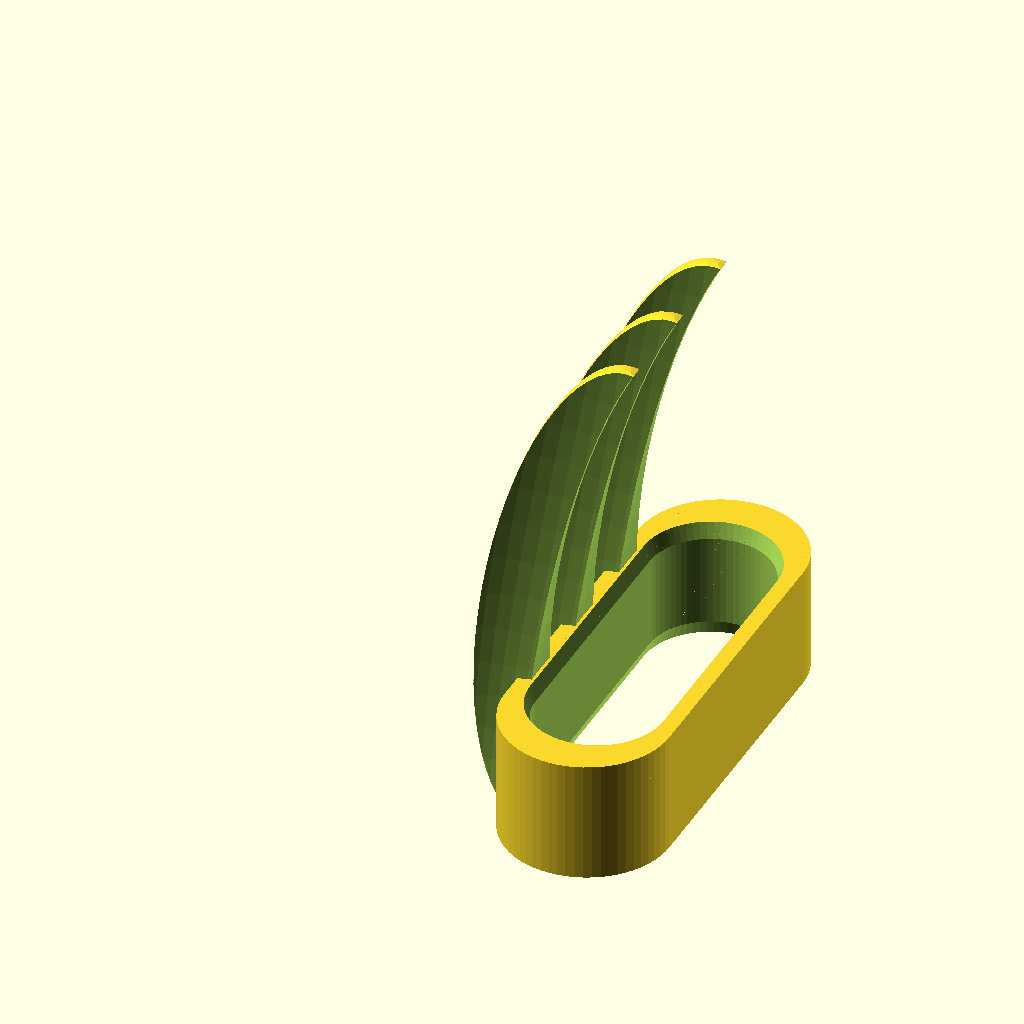
Cell 1 — every parameter at its default value.
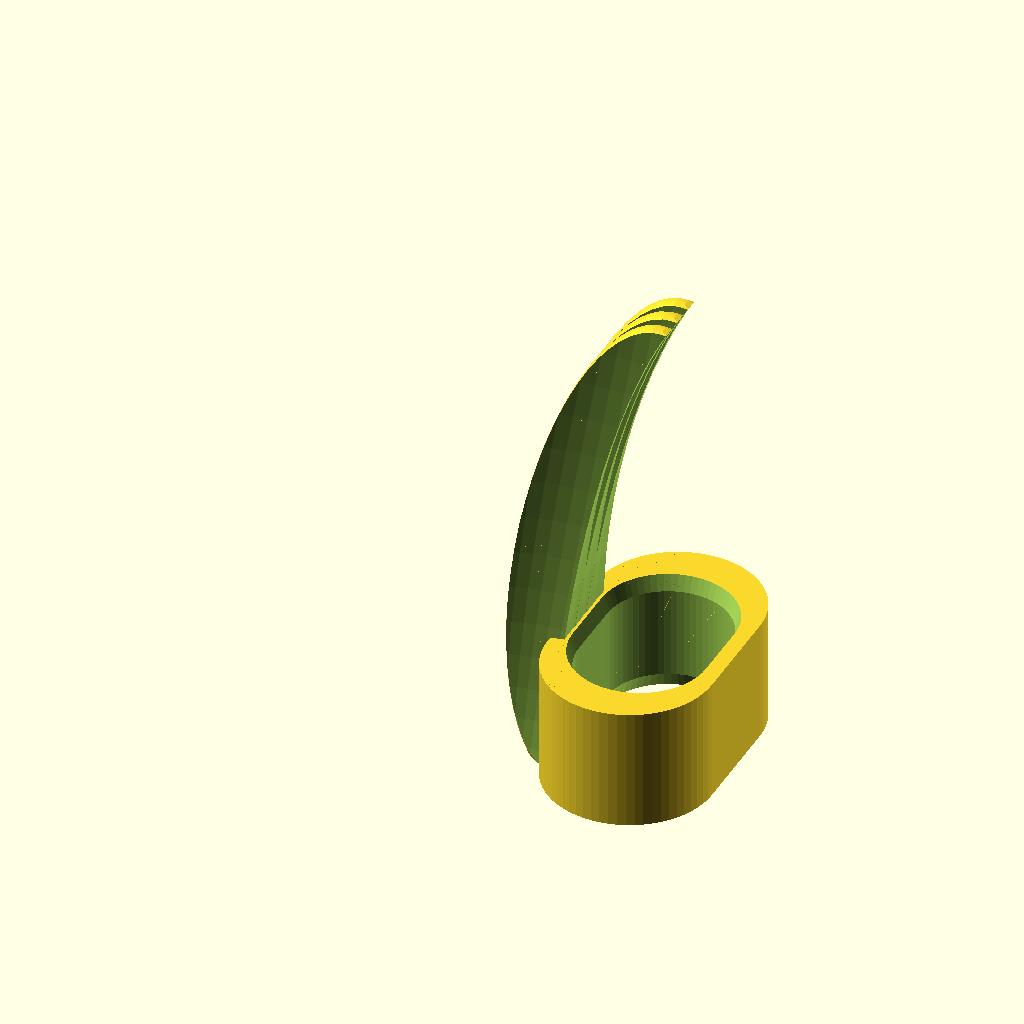
Cell 2: handWidth = 25 (everything else at default).
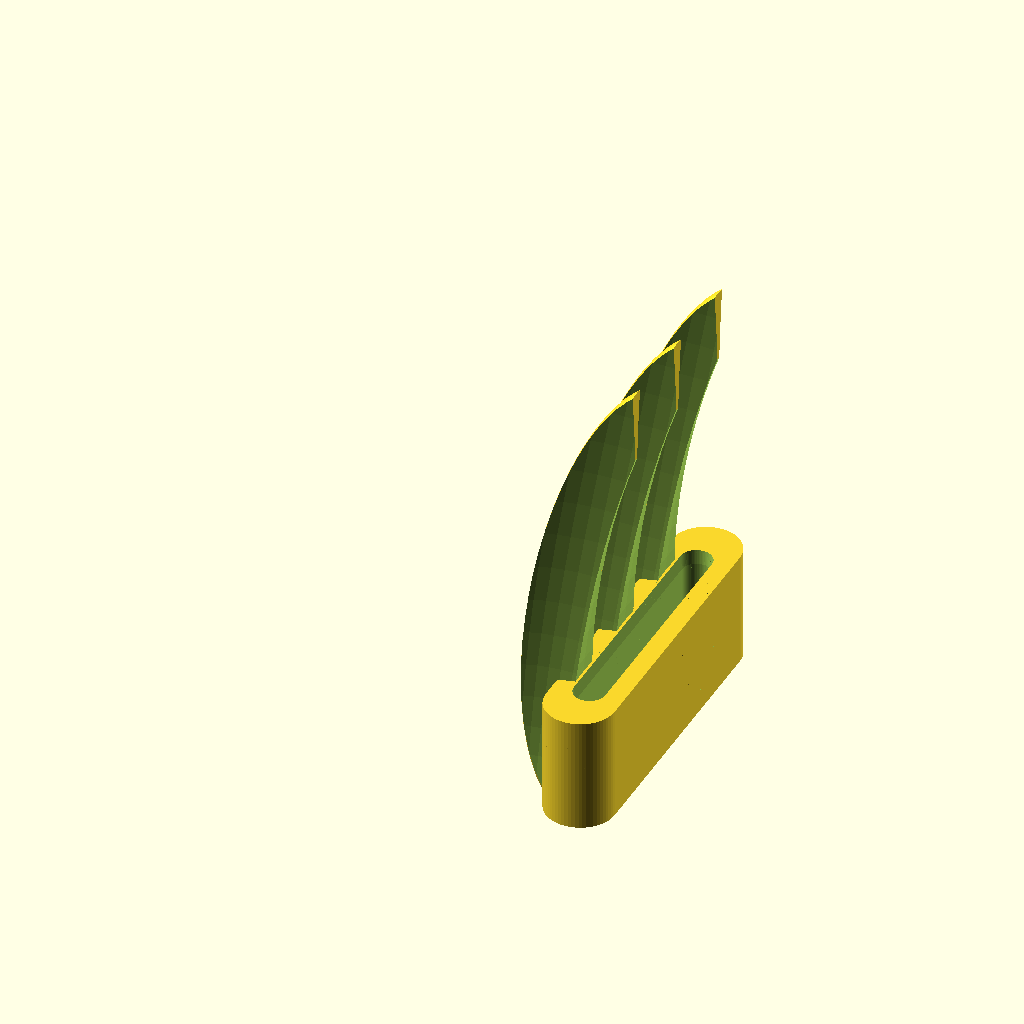
Cell 3: handHeight = 10 (everything else at default).
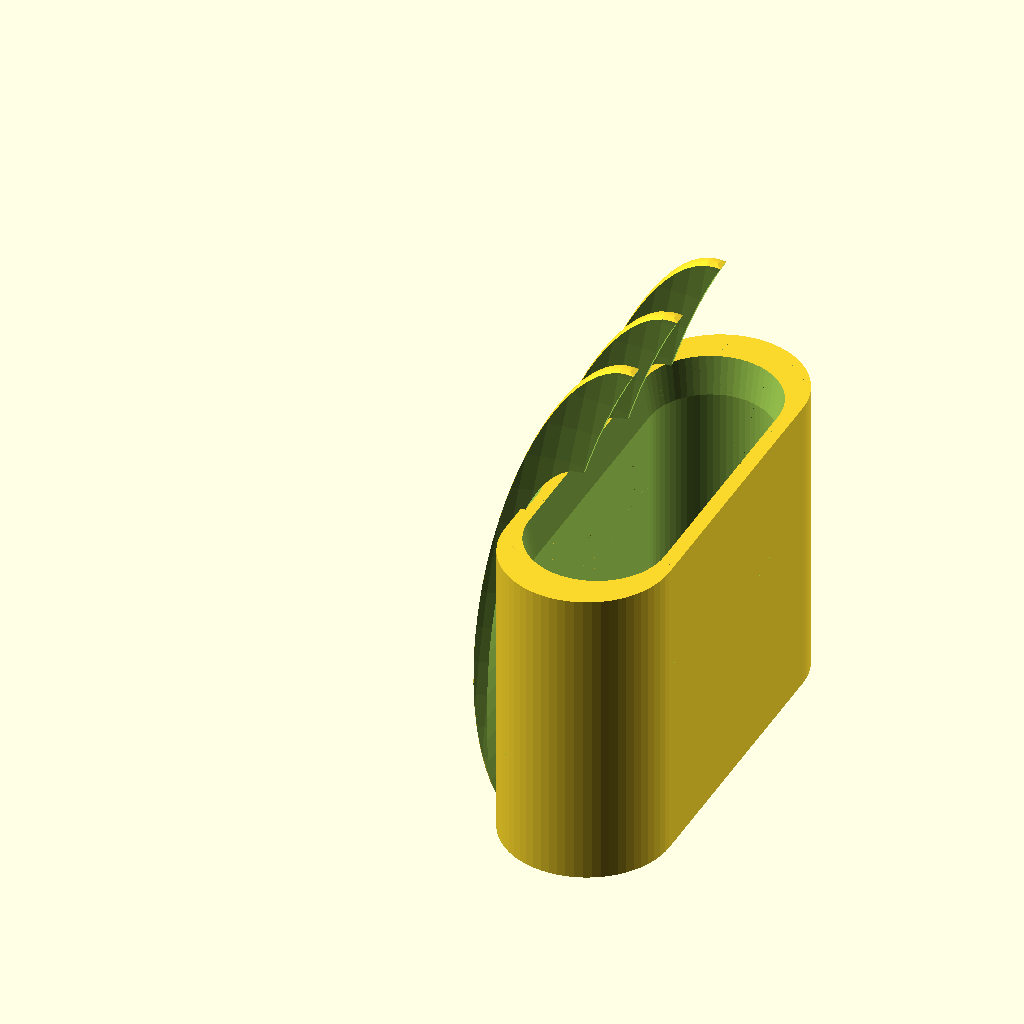
Cell 4: the same model with handLength = 100.
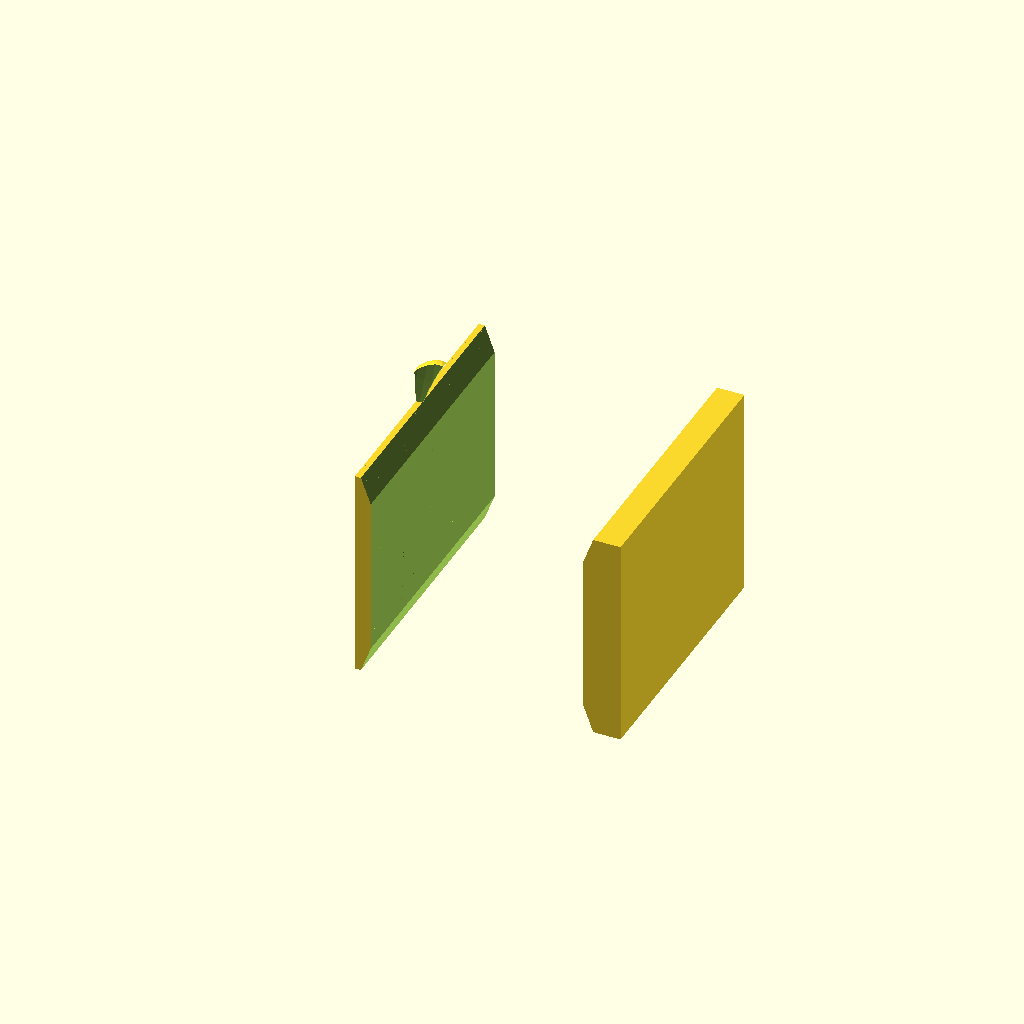
Cell 5 — totalLength set to 50, the other parameters unchanged.
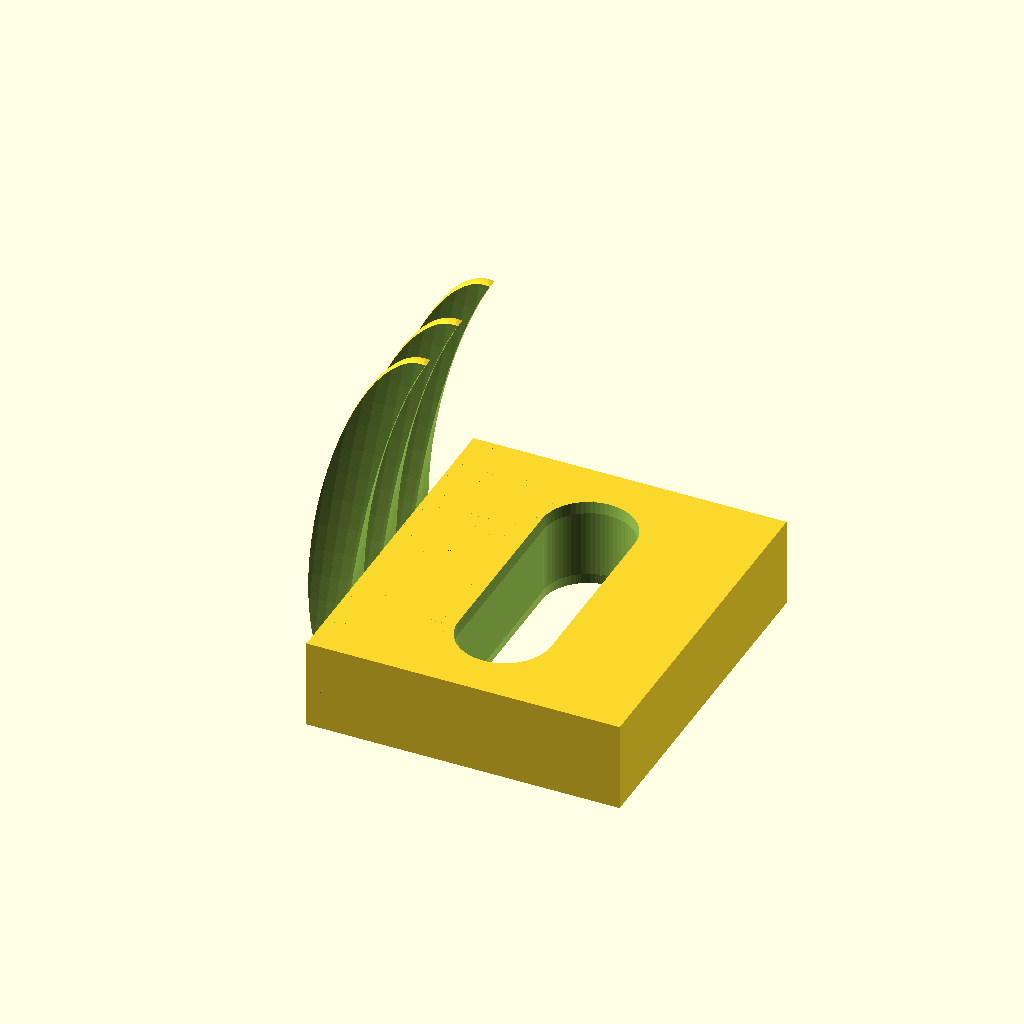
Cell 6: the same model with thickness = 50.
The same orthographic view direction (rotation 55°, 0°, 25°; colour scheme Cornfield) for every cell, with the view re-fitted per cell, so scale and position can differ between cells.
The OpenSCAD source (scadFiles/302317/553398.scad):
// by Les Hall
// started 4-17-2014
// Wolverine Claw
// 


/* [Size] */

// width of handpiece (mm)
handWidth = 100;  // [25:150]

// height of handpiece (mm)
handHeight = 40;  // [10:50]

// length of handpiece (mm)
handLength = 40;  // [10:100]

// overall length (mm)
totalLength = 160;  // [50:250]

// plastic thickness (mm)
thickness = 7;  // [10:50]


/* [Hidden] */

// size of hand section
handPieceSize = [4/5*handWidth+2*thickness, handHeight+2*thickness, handLength];

// knuckle spacing (mm)
spacing = handWidth/3.25;

// number of circular facets
$fn=64;


// the claw instantiation
rotate(-90, [0, 1, 0])
intersection()
{
	union()
	{
		// hand piece
		translate([handPieceSize[2]/2, 0, handPieceSize[1]/2])
		handPiece(handPieceSize, thickness);

		// all three fingers with dividers
		translate([totalLength/2, 0, handPieceSize[1]*1.05])
		fingers(handPieceSize, spacing, totalLength);
	}

	union()
	{
		translate([totalLength/2, 0, totalLength/2])
		cube(totalLength, center=true);
	}
}



// all three fingers
module fingers(size, spacing, length)
{
	difference()
	{
		union()
		{
			translate([0, 0, -0.09*length])
			rotate(10, [0, 1, 0])
			for(finger=[-1:1])
			translate([0, spacing*finger, 0])
			finger(length);
		}

		translate([-length/2+size[2]/2-7, 0, -size[1]/2])
		rotate(90, [0, 1, 0])
		rotate(90, [0, 0, 1])
		oval(size + thickness*[-2, -2, 2]);

		translate([-39, 0, -19.5])
		scale([3, 1, 1])
		rotate(90, [1, 0, 0])
		cylinder(r=size[2]/4, h=size[0], center=true);
	}
}


// one claw finger
module finger(length)
{
	scale([length/20, length/20, length/20])
	translate([-1, 0, -1.25])
	difference()
	{
		scale([11, 4, 4])
		rotate(90, [0, 1, 0])
		sphere(r=1);
	
		for(side=[-1:2:1])
		translate([5, side*4.25, 0])
		scale([17, 4.25, 6])
		rotate(90, [0, 1, 0])
		sphere(r=1);
	
		translate([0, 0, -2.5])
		scale([14, 8, 4])
		rotate(90, [0, 1, 0])
		sphere(r=1);
	}
}

// the hand piece
module handPiece(size)
{
	rotate(90, [0, 0, 1])
	rotate(90, [1, 0, 0])
	handle(size, thickness);
}


// a handle made of two ovals, the smaller
// subtracted from the larger to make it hollow
module handle(size, thickness)
{
	difference()
	{
		oval(size);
	
		union()
		{
			oval(size + thickness*[-2, -2, 2]);
	
			for(side=[-1:2:1])
			translate([0, 0, side*size[2]/2]*0.75)
			rotate(side*90+90, [0, 1, 0])
			insideBevel(size + thickness*[-2, -2, 2]);
		}
	}
}


// a solid oval made of a stretched cube and
// a cylinder on each end.  
module oval(size)
{
	union()
	{
		scale(size)
		cube(1, center=true);

		for(side=[-1:2:1])
		translate([side*size[0]/2, 0, 0])
		cylinder(r=size[1]/2, h=size[2], center=true);
	}
}


// an inside bevel made of a stretched cube and
// a cylinder on each end.  
module insideBevel(size)
{
	union()
	{
		scale(size)
		translate([0, 0, -1])
		scale([1, 1, 2])
		rotate(45, [1, 0, 0])
		cube([1, sqrt(2), sqrt(2)], center=true);

		for(side=[-1:2:1])
		translate([side*size[0]/2, 0, 0])
		cylinder(r1=size[1], r2=0, h=size[2]*2, center=true);
	}
}
Customizer parameters (derived from the source; name, type, default, range or options):
handWidth: number, default 100, range 25 to 150
handHeight: number, default 40, range 10 to 50
handLength: number, default 40, range 10 to 100
totalLength: number, default 160, range 50 to 250
thickness: number, default 7, range 10 to 50
